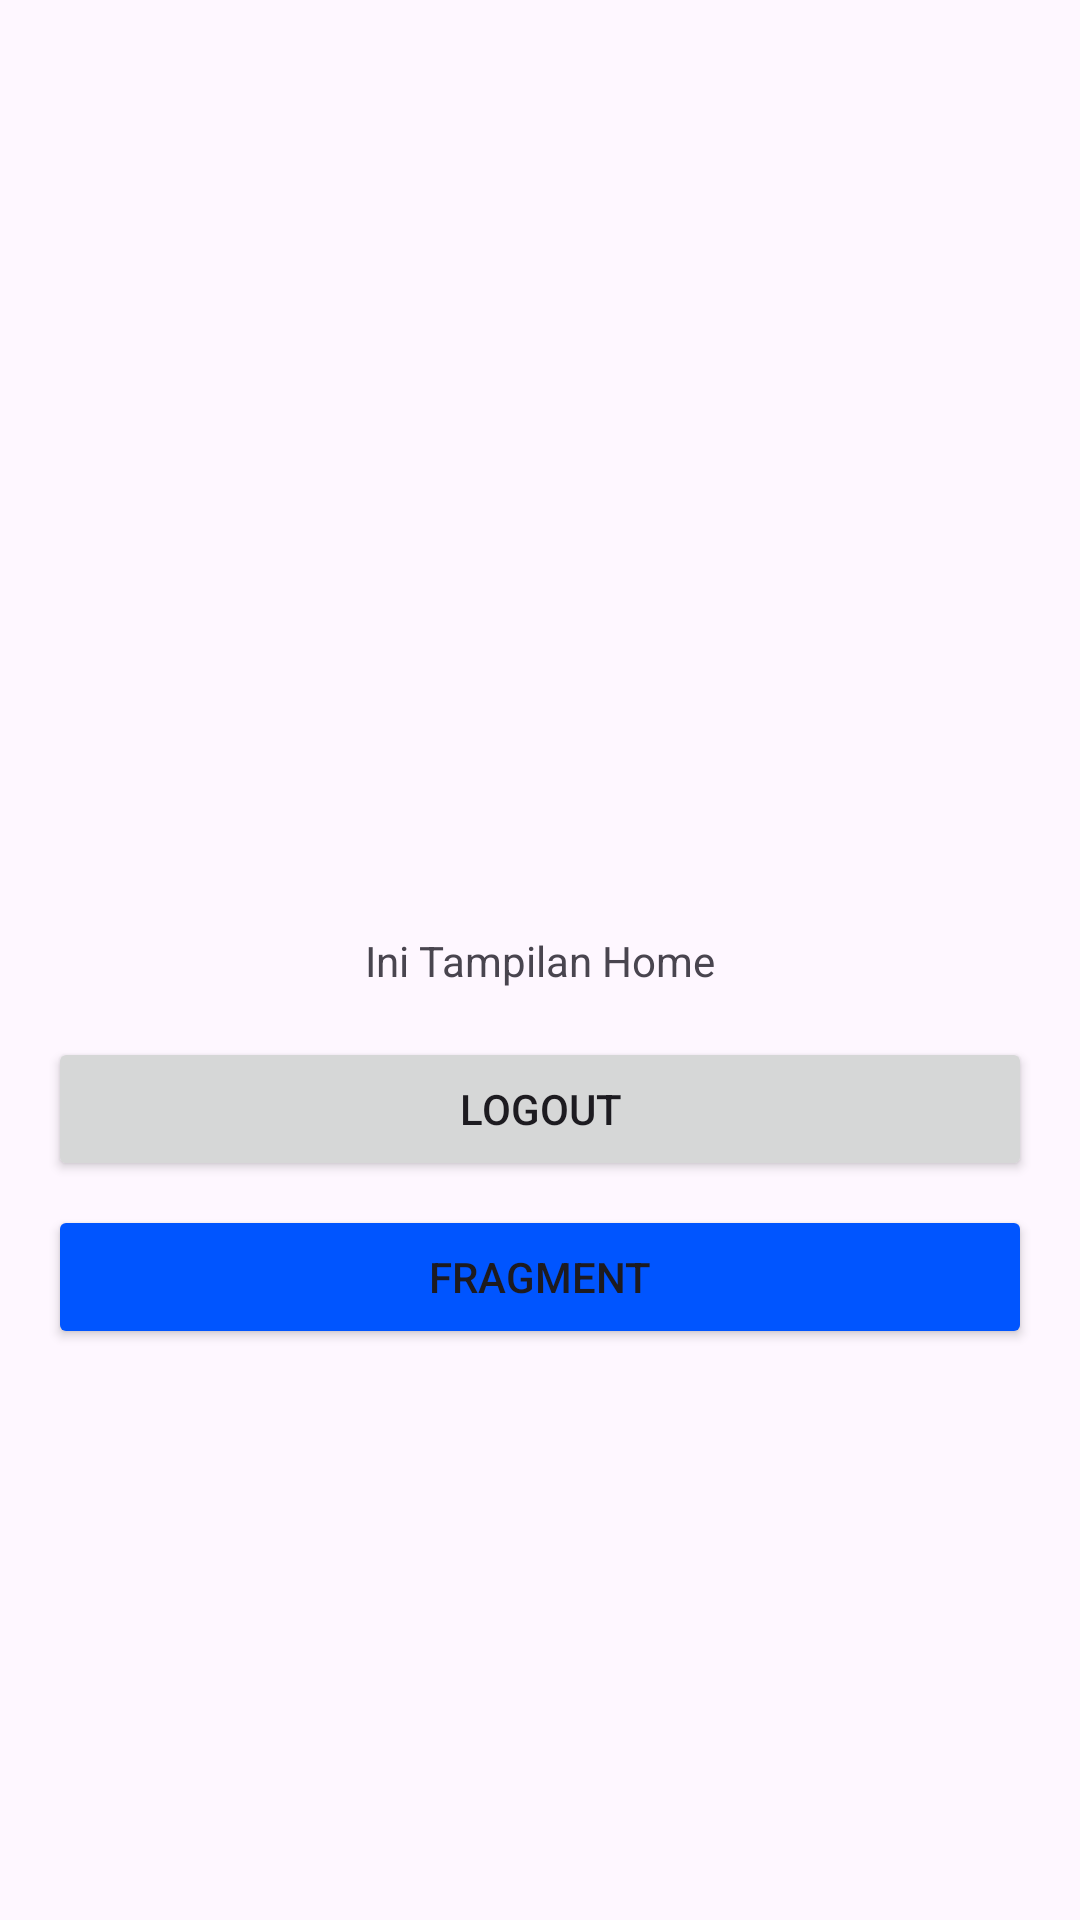

Produce the Android XML layout that renders to this screen, including the resource entries it uses.
<!-- AndroidManifest.xml: application theme Theme.Latihan2 -->
<!-- res/layout/activity_main.xml -->
<?xml version="1.0" encoding="utf-8"?>
<androidx.constraintlayout.widget.ConstraintLayout xmlns:android="http://schemas.android.com/apk/res/android"
    xmlns:app="http://schemas.android.com/apk/res-auto"
    xmlns:tools="http://schemas.android.com/tools"
    android:layout_width="match_parent"
    android:layout_height="match_parent"
    tools:context=".MainActivity">

    <TextView
        android:id="@+id/textView2"
        android:layout_width="wrap_content"
        android:layout_height="wrap_content"
        android:text="Ini Tampilan Home"
        app:layout_constraintBottom_toBottomOf="parent"
        app:layout_constraintEnd_toEndOf="parent"
        app:layout_constraintStart_toStartOf="parent"
        app:layout_constraintTop_toTopOf="parent" />

    <Button
        android:id="@+id/btn_implicit"
        android:layout_width="match_parent"
        android:layout_height="wrap_content"
        android:text="Logout"
        android:layout_marginTop="16dp"
        android:layout_marginEnd="16dp"
        android:layout_marginStart="16dp"
        app:layout_constraintTop_toBottomOf="@+id/textView2" />

    <Button
        android:id="@+id/btn_fragment"
        android:layout_width="match_parent"
        android:layout_height="wrap_content"
        android:layout_marginStart="16dp"
        android:layout_marginEnd="16dp"
        android:layout_marginTop="8dp"
        android:backgroundTint="#0055FF"
        android:text="Fragment"
        app:layout_constraintTop_toBottomOf="@+id/btn_implicit" />


</androidx.constraintlayout.widget.ConstraintLayout>
<!-- resources referenced by this layout -->
<resources>
  <style name="Theme.Latihan2" parent="Base.Theme.Latihan2" />
  <style name="Base.Theme.Latihan2" parent="Theme.Material3.DayNight.NoActionBar">
          
          
      </style>
</resources>
